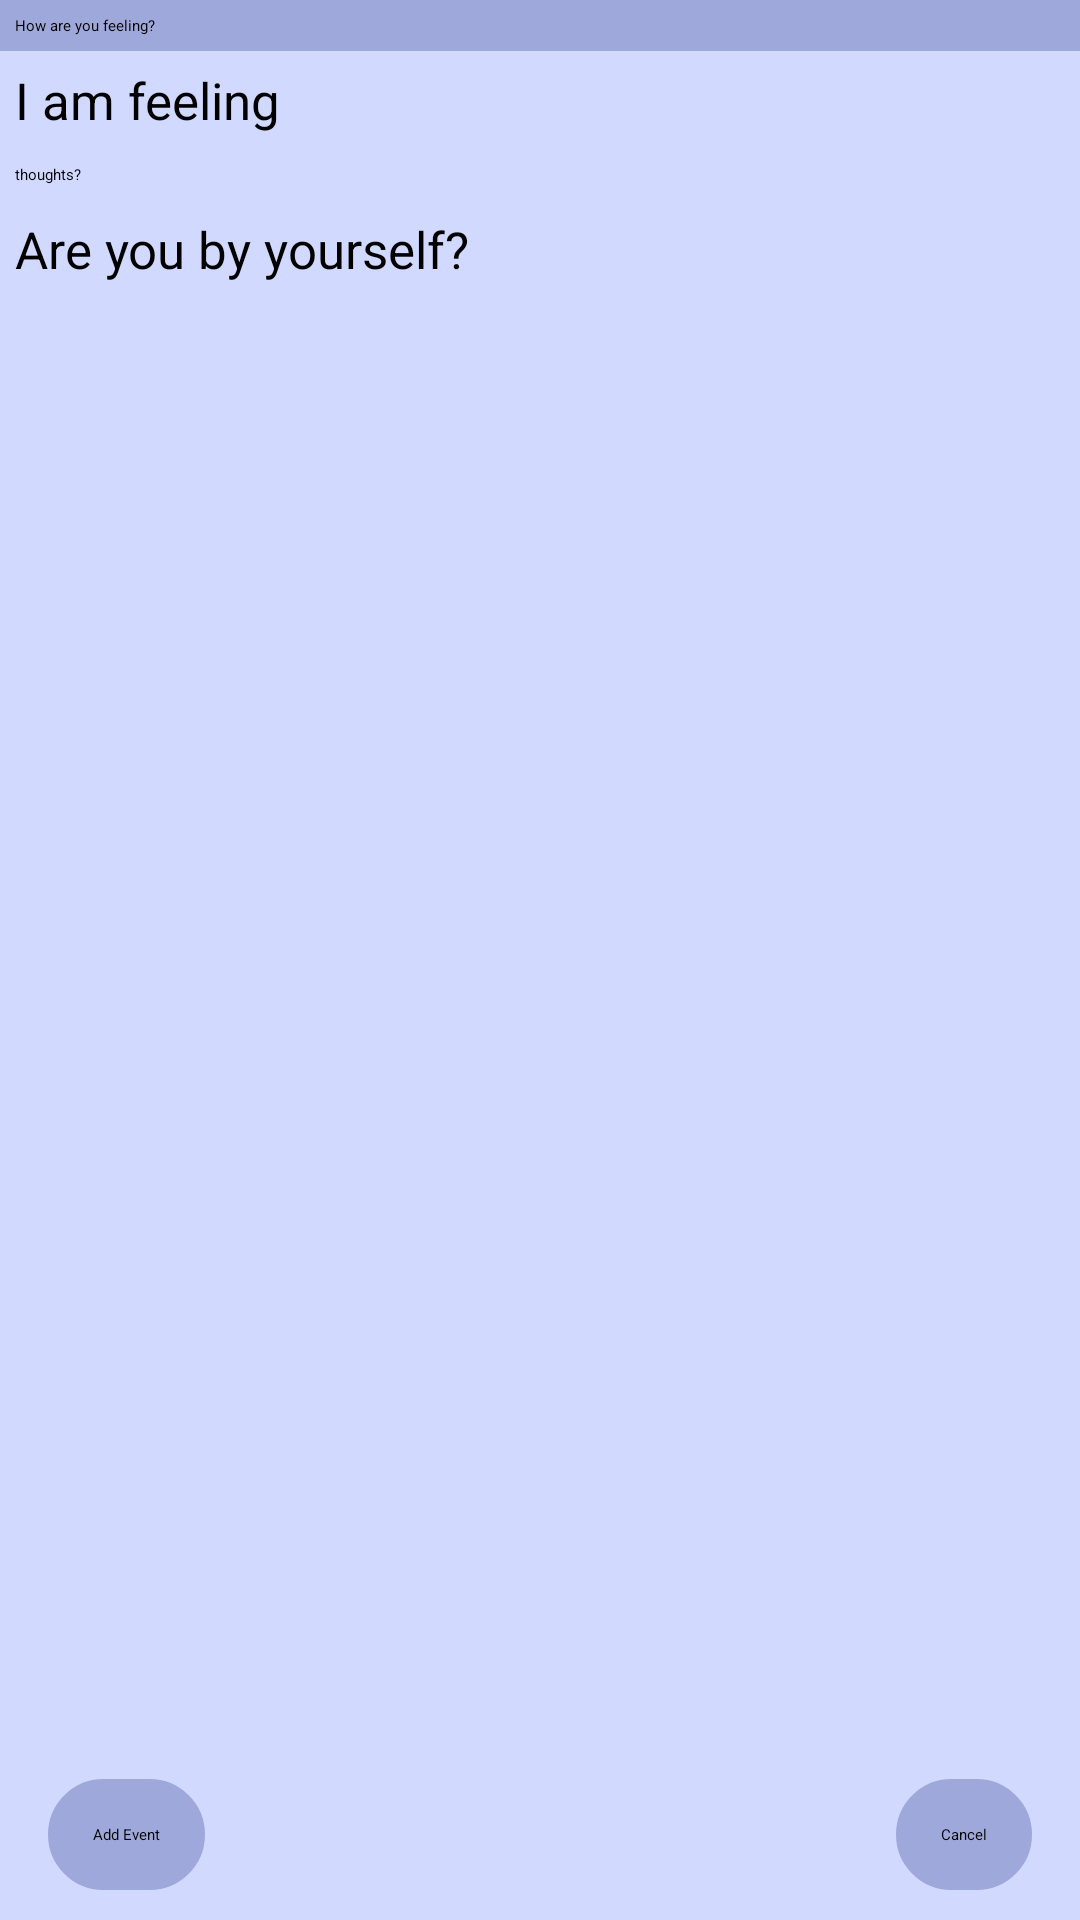

Here is an Android app screen rendered from its layout file. Give the layout XML and the strings, colors and styles it references.
<!-- AndroidManifest.xml: application theme AppBaseTheme -->
<!-- res/layout/addmoodevent.xml -->
<?xml version="1.0" encoding="utf-8"?>
<RelativeLayout xmlns:android="http://schemas.android.com/apk/res/android"
    android:layout_width="300dp" android:layout_height="300dp" android:layout_gravity="center" android:background="#d1d9ff">

    <TextView
        android:id="@+id/moodEventIntro"
        android:layout_width="match_parent"
        android:layout_height="wrap_content"
        android:background="#9fa8da"
        android:padding="5dp"
        android:text="@string/moodEventIntro"
        android:textAppearance="@style/TextAppearance.AppCompat.Large" />

    <TextView
        android:layout_width="wrap_content"
        android:layout_height="wrap_content"
        android:id="@+id/feelingTV"
        android:text="@string/feelingTV"
        android:textSize="17sp"
        android:layout_below="@id/moodEventIntro"
        android:padding="5dp"/>

    <Spinner
        android:layout_width="wrap_content"
        android:layout_height="wrap_content"
        android:id="@+id/feelingSpinner"
        android:entries="@array/feelings"
        android:layout_below="@id/moodEventIntro"
        android:layout_toRightOf="@id/feelingTV"
        android:layout_margin="5dp"/>

    <EditText
        android:layout_width="match_parent"
        android:layout_height="wrap_content"
        android:id="@+id/reasonET"
        android:hint="@string/reasonET"
        android:layout_below="@id/feelingTV"
        android:layout_alignParentRight="true"
        android:layout_margin="5dp"
        android:maxLength="20"/>

    <TextView
        android:layout_width="wrap_content"
        android:layout_height="wrap_content"
        android:id="@+id/socialStateTV"
        android:text="@string/socialStateTV"
        android:textSize="17sp"
        android:layout_below="@id/reasonET"
        android:padding="5dp"/>

    <Spinner
        android:layout_width="wrap_content"
        android:layout_height="wrap_content"
        android:id="@+id/socialStateSpinner"
        android:entries="@array/socialStates"
        android:layout_below="@id/reasonET"
        android:layout_toRightOf="@id/socialStateTV"
        android:layout_margin="5dp"/>

    <Button
        android:layout_width="wrap_content"
        android:layout_height="wrap_content"
        android:id="@+id/addMoodEvent"
        android:text="@string/addEntryBtn"
        android:background="@drawable/roundbutton"
        android:layout_alignParentBottom="true"
        android:layout_alignParentLeft="true"
        android:layout_marginLeft="16dp"
        android:layout_marginBottom="10dp"
        android:backgroundTint="#9fa8da"/>

    <Button
        android:layout_width="wrap_content"
        android:layout_height="wrap_content"
        android:id="@+id/clearMoodEvent"
        android:text="@string/cancel"
        android:background="@drawable/roundbutton"
        android:layout_alignParentBottom="true"
        android:layout_alignParentRight="true"
        android:layout_marginRight="16dp"
        android:layout_marginBottom="10dp"
        android:backgroundTint="#9fa8da"/>

</RelativeLayout>
<!-- resources referenced by this layout -->
<resources>
  <string-array name="feelings">
          <item />
          <item>happy</item>
          <item>excited</item>
          <item>hopeful</item>
          <item>satisfied</item>
          <item>sad</item>
          <item>angry</item>
          <item>frustrated</item>
          <item>confused</item>
          <item>hopeless</item>
          <item>lonely</item>
      </string-array>
  <string-array name="socialStates">
          <item />
          <item>alone</item>
          <item>with one person</item>
          <item>with two or more people</item>
          <item>with a crowd</item>
      </string-array>
  <!-- drawable roundbutton (drawable) -->
  <?xml version="1.0" encoding="utf-8"?>
  <shape xmlns:android="http://schemas.android.com/apk/res/android">
  
      <stroke android:width="2dp" android:color="@color/white"/>
      <corners android:radius="20dp" />
      <padding android:top="15dp" android:bottom="15dp" android:left="15dp" android:right="15dp" />
  
  </shape>
  <string name="addEntryBtn">Add Event</string>
  <string name="cancel">Cancel</string>
  <string name="feelingTV">I am feeling</string>
  <string name="moodEventIntro">How are you feeling?</string>
  <string name="reasonET">thoughts?</string>
  <string name="socialStateTV">Are you by yourself?</string>
  
      private String[] feelingArray = {"", "happy", "excited", "hopeful", "satisfied", "sad", "angry",
      "frustrated", "confused", "hopeless", "lonely"};
      private String[] socialStateArray = {"", "alone", "with one person", "with two or more people",
      "with a crowd"};
  <color name="white">#ffffff</color>
</resources>
